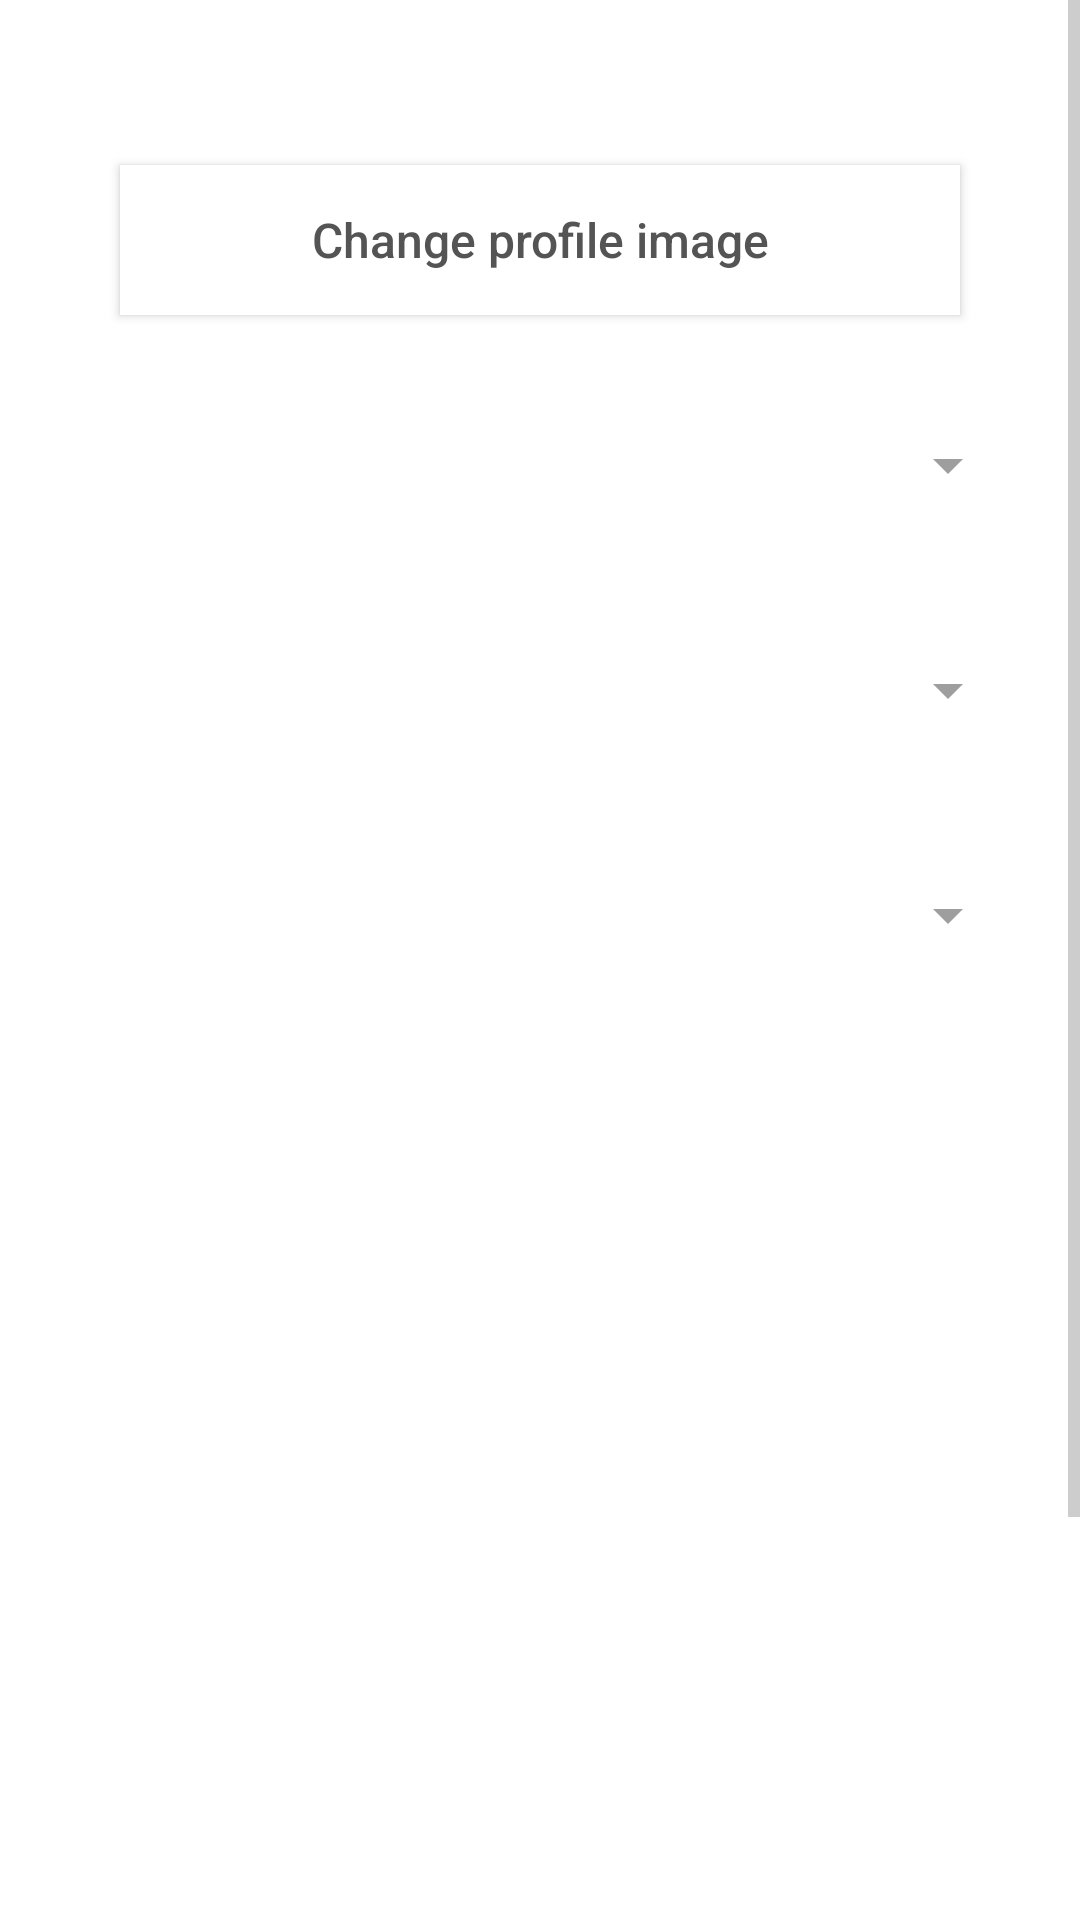

The Android layout XML behind this screen, and the referenced resources:
<!-- AndroidManifest.xml: application theme AppTheme -->
<!-- res/layout/create_local_profile.xml -->
<?xml version="1.0" encoding="utf-8"?>
<ScrollView android:layout_height="wrap_content"
    android:layout_width="match_parent"
    xmlns:android="http://schemas.android.com/apk/res/android"
    android:id="@+id/LocalProfileScrollView">
<RelativeLayout android:orientation="vertical"
    android:layout_width="match_parent"
    android:layout_height="wrap_content"
    android:focusable="true"
    android:focusableInTouchMode="true"
    android:id="@+id/FocusThief">

    <TextView
        android:id="@+id/bran"
        android:textColor="?baseTextColor"
        android:textSize="16sp"
        android:layout_width="wrap_content"
        android:layout_height="wrap_content"
        android:layout_alignParentStart="true"
        android:layout_alignTop="@+id/BranchSpinner"
        android:layout_marginTop="16dp"
        android:text="Branch:"
        android:layout_marginStart="25dp"
        android:visibility="invisible"/>

    <TextView
        android:id="@+id/deptt"
        android:textColor="?baseTextColor"
        android:textSize="16sp"
        android:visibility="invisible"
        android:layout_marginStart="25dp"
        android:layout_width="wrap_content"
        android:layout_height="wrap_content"
        android:layout_alignTop="@+id/DepartmentSpinner"
        android:layout_alignParentStart="true"
        android:layout_marginTop="16dp"
        android:text="Department:" />

    <ImageView
        android:id="@+id/user_image_local"
        android:layout_width="200dp"
        android:layout_centerHorizontal="true"
        android:layout_marginTop="@dimen/userimagetopmargin"
        android:layout_height="wrap_content"
        android:adjustViewBounds="true"
        android:src="@drawable/user"/>

    <Button
        android:textSize="16sp"
        android:textColor="#545454"
        android:id="@+id/pickimage"
        android:layout_width="280dp"
        android:textAllCaps="false"
        android:layout_height="50dp"
        android:layout_marginTop="@dimen/intermediatespace"
        android:layout_below="@+id/user_image_local"
        android:layout_centerHorizontal="true"
        android:background="#ffff"
        android:text="Change profile image"/>

    <Spinner
        android:layout_width="230dp"
        android:layout_alignParentEnd="true"
        android:layout_height="50dp"
        android:layout_below="@+id/pickimage"
        android:layout_marginTop="@dimen/intermediatespace"
        android:id="@+id/DepartmentSpinner"
        android:layout_marginEnd="20dp">

    </Spinner>

    <TextView
        android:id="@+id/sem"
        android:layout_width="wrap_content"
        android:layout_height="wrap_content"
        android:text="Semester:"
        android:textColor="?baseTextColor"
        android:textSize="16sp"
        android:layout_marginStart="25dp"
        android:layout_alignTop="@+id/SemSpinner"
        android:layout_marginTop="16dp"
        android:layout_alignParentStart="true"
        android:visibility="invisible"/>

    <Spinner
        android:layout_alignEnd="@+id/pickimage"
        android:layout_width="230dp"
        android:layout_height="50dp"
        android:layout_below="@+id/DepartmentSpinner"
        android:layout_alignParentEnd="true"
        android:layout_marginTop="@dimen/intermediatespace"
        android:id="@+id/BranchSpinner"
        android:layout_marginEnd="20dp">

    </Spinner>

    <Spinner
        android:layout_alignEnd="@+id/pickimage"
        android:layout_width="230dp"
        android:layout_height="50dp"
        android:layout_below="@+id/BranchSpinner"
        android:layout_alignParentEnd="true"
        android:layout_marginTop="@dimen/intermediatespace"
        android:layout_marginEnd="20dp"
        android:id="@+id/SemSpinner">

    </Spinner>

    <EditText
        android:layout_width="200dp"
        android:layout_height="50dp"
        android:textColor="?baseTextColor"
        android:textSize="16sp"
        android:hint="Enter your first name"
        android:inputType="textCapWords"
        android:id="@+id/FirstName"
        android:layout_marginTop="@dimen/intermediatespace"
        android:layout_below="@+id/SemSpinner"
        android:imeOptions="actionNext"
        android:layout_alignStart="@+id/SemSpinner"
        android:visibility="invisible"/>

    <TextView
        android:id="@+id/FirstNameTextView"
        android:layout_width="wrap_content"
        android:layout_height="wrap_content"
        android:text="First Name:"
        android:textColor="?baseTextColor"
        android:textSize="16sp"
        android:layout_marginStart="25dp"
        android:layout_alignTop="@+id/FirstName"
        android:layout_marginTop="16dp"
        android:layout_alignParentStart="true"
        android:visibility="invisible"/>

    <TextView
        android:id="@+id/FirstNameError"
        android:layout_width="wrap_content"
        android:layout_height="wrap_content"
        android:textSize="14sp"
        android:layout_below="@id/FirstName"
        android:visibility="invisible"
        android:layout_marginStart="5dp"
        android:layout_alignStart="@id/FirstName"
        android:textColor="#fd1900"/>


    <EditText
        android:layout_width="200dp"
        android:layout_height="50dp"
        android:textColor="?baseTextColor"
        android:textSize="16sp"
        android:hint="Enter your middle name"
        android:id="@+id/MiddleName"
        android:inputType="textCapWords"
        android:layout_marginTop="@dimen/intermediatespace"
        android:layout_below="@+id/FirstName"
        android:imeOptions="actionNext"
        android:layout_alignStart="@+id/SemSpinner"
        android:visibility="invisible"/>

    <TextView
        android:id="@+id/MiddleNameTextView"
        android:layout_width="wrap_content"
        android:layout_height="wrap_content"
        android:text="Middle Name:"
        android:textColor="?baseTextColor"
        android:textSize="16sp"
        android:layout_marginStart="25dp"
        android:layout_alignTop="@+id/MiddleName"
        android:layout_marginTop="16dp"
        android:layout_alignParentStart="true"
        android:visibility="invisible"/>
    <TextView
        android:id="@+id/MiddleNameError"
        android:layout_width="wrap_content"
        android:layout_height="wrap_content"
        android:textSize="14sp"
        android:layout_below="@id/MiddleName"
        android:visibility="invisible"
        android:layout_marginStart="5dp"
        android:layout_alignStart="@id/MiddleName"
        android:textColor="#fd1900"/>

    <EditText
        android:layout_width="200dp"
        android:inputType="textCapWords"
        android:layout_height="50dp"
        android:textColor="?baseTextColor"
        android:textSize="16sp"
        android:hint="Enter your last name"
        android:id="@+id/LastName"
        android:layout_marginTop="@dimen/intermediatespace"
        android:layout_below="@+id/MiddleName"
        android:imeOptions="actionNext"
        android:layout_alignStart="@+id/SemSpinner"
        android:visibility="invisible"/>

    <TextView
        android:id="@+id/LastNameTextView"
        android:layout_width="wrap_content"
        android:layout_height="wrap_content"
        android:text="Last Name:"
        android:textColor="?baseTextColor"
        android:textSize="16sp"
        android:layout_marginStart="25dp"
        android:layout_alignTop="@+id/LastName"
        android:layout_marginTop="16dp"
        android:layout_alignParentStart="true"
        android:visibility="invisible"/>
    <TextView
        android:id="@+id/LastNameError"
        android:layout_width="wrap_content"
        android:layout_height="wrap_content"
        android:textSize="14sp"
        android:layout_below="@id/LastName"
        android:visibility="invisible"
        android:layout_marginStart="5dp"
        android:layout_alignStart="@id/FirstName"
        android:textColor="#fd1900"/>


    <EditText
        android:layout_width="200dp"
        android:layout_height="50dp"
        android:textColor="?baseTextColor"
        android:inputType="textCapCharacters"
        android:textSize="16sp"
        android:hint="Enter your Roll No"
        android:id="@+id/RollNo"
        android:layout_marginTop="@dimen/intermediatespace"
        android:layout_below="@+id/LastName"
        android:imeOptions="actionNext"
        android:layout_alignStart="@+id/SemSpinner"
        android:visibility="invisible"/>

    <TextView
        android:id="@+id/RollNoTextView"
        android:layout_width="wrap_content"
        android:layout_height="wrap_content"
        android:text="Roll No:"
        android:textColor="?baseTextColor"
        android:textSize="16sp"
        android:layout_marginStart="25dp"
        android:layout_alignTop="@+id/RollNo"
        android:layout_marginTop="16dp"
        android:layout_alignParentStart="true"
        android:visibility="invisible"/>

    <TextView
        android:id="@+id/RollNoError"
        android:layout_width="wrap_content"
        android:layout_height="wrap_content"
        android:textSize="14sp"
        android:layout_below="@id/RollNo"
        android:visibility="invisible"
        android:layout_marginStart="5dp"
        android:layout_alignStart="@id/FirstName"
        android:textColor="#fd1900"/>

    <EditText
        android:layout_width="200dp"
        android:layout_height="50dp"
        android:textColor="?baseTextColor"
        android:textSize="16sp"
        android:hint="Enter your email"
        android:id="@+id/Email"
        android:inputType="textEmailAddress"
        android:layout_marginTop="@dimen/intermediatespace"
        android:layout_below="@+id/RollNo"
        android:imeOptions="actionDone"
        android:layout_alignStart="@+id/SemSpinner"
        android:visibility="invisible"/>

    <TextView
        android:id="@+id/EmailTextView"
        android:layout_width="wrap_content"
        android:layout_height="wrap_content"
        android:text="Email:"
        android:textColor="?baseTextColor"
        android:textSize="16sp"
        android:layout_marginStart="25dp"
        android:layout_alignTop="@+id/Email"
        android:layout_marginTop="16dp"
        android:layout_alignParentStart="true"
        android:visibility="invisible"/>
    <TextView
        android:id="@+id/EmailError"
        android:layout_width="wrap_content"
        android:layout_height="wrap_content"
        android:textSize="14sp"
        android:layout_below="@id/Email"
        android:visibility="invisible"
        android:layout_marginStart="5dp"
        android:layout_alignStart="@id/FirstName"
        android:textColor="#fd1900"/>


    <Button
        android:layout_width="180dp"
        android:layout_height="50dp"
        android:textAllCaps="false"
        android:background="#ffff"
        android:text="Next"
        android:textSize="16sp"
        android:textColor="#545454"
        android:layout_below="@+id/Email"
        android:layout_marginTop="30dp"
        android:id="@+id/nextbutton"
        android:layout_centerHorizontal="true"
        android:layout_marginBottom="@dimen/intermediatespace"
        android:visibility="invisible"/>

</RelativeLayout>
</ScrollView>
<!-- resources referenced by this layout -->
<resources>
  <dimen name="intermediatespace">25dp</dimen>
  <dimen name="userimagetopmargin">30dp</dimen>
  <style name="AppTheme" parent="Theme.AppCompat.Light.DarkActionBar">
          
          <item name="colorPrimary">@color/colorPrimary</item>
          <item name="colorPrimaryDark">@color/colorPrimaryDark</item>
  
          <item name="android:textColorPrimary">@color/textColorPrimary</item>
          <item name="android:textColorSecondary">@color/textColorSecondary</item>
          <item name="android:textColorPrimaryInverse">@color/textColorPrimaryInverse</item>
          <item name="android:textColorSecondaryInverse">@color/textColorSecondaryInverse</item>
  
          <item name="android:windowBackground">@color/textColorPrimaryInverse</item>
          <item name="windowActionModeOverlay">true</item>
  
          <item name="viewPagerColor">#e7e7e7</item>
          <item name="gridBackground">#4052b5</item>
          <item name="gridColor">#FF6878CF</item>
          <item name="clickHighlightColor">#FF4991E2</item>
  
          <item name="baseTextColor">#000</item>
          <item name="baseTextColorInverted">#ffffff</item>
          <item name="baseSecondaryTextColor">#262626</item>
          <item name="baseSecondaryTextColorInverted">#c6c6c6</item>
  
          <item name="deleteIcon">@drawable/round_delete_black_24</item>
          <item name="editIcon">@drawable/round_create_black_24</item>
          <item name="addIcon">@drawable/round_add_circle_outline_black_18</item>
          <item name="cancelIcon">@drawable/outline_cancel_black_24</item>
          <item name="doneIcon">@drawable/round_check_circle_outline_black_24</item>
          <item name="saveIcon">@drawable/outline_save_black_24</item>
  
          <item name="dayListUpperColor">#e9e9e9</item>
          <item name="dayListLowerColor">#878787</item>
  
          <item name="uiThemeIcon">@drawable/round_format_paint_black_24</item>
          <item name="uiAccentIcon">@drawable/round_colorize_black_24</item>
          <item name="uiPrimaryColorIcon">@drawable/round_color_lens_black_24</item>
  
      </style>
  <color name="colorPrimary">#673ab7</color>
  <color name="colorPrimaryDark">#512da8</color>
  <color name="textColorPrimary">#000000</color>
  <color name="textColorSecondary">#9E9E9E</color>
  <color name="textColorPrimaryInverse">#ffffff</color>
  <color name="textColorSecondaryInverse">#9E9E9E</color>
</resources>
